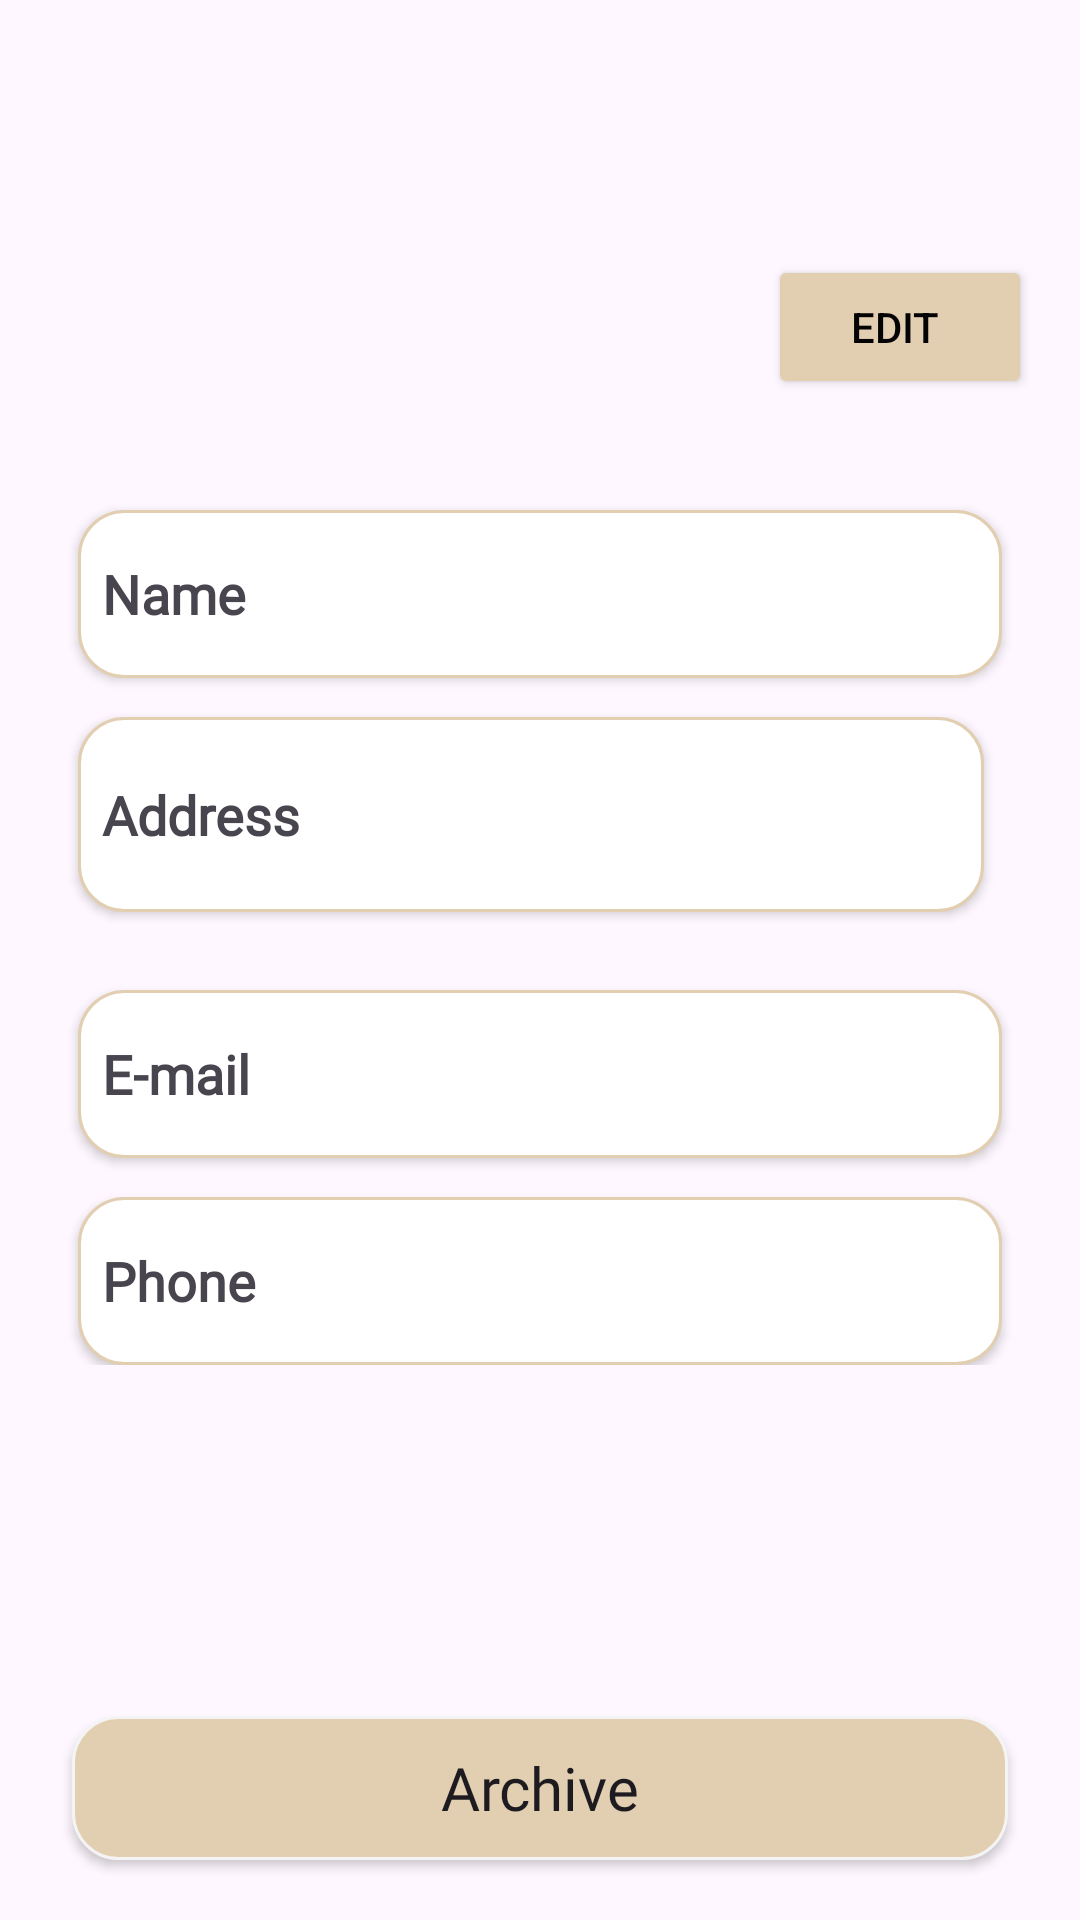

Layout XML and referenced resources for this Android screen:
<!-- AndroidManifest.xml: application theme Theme.TurnThePage -->
<!-- res/layout/fragment_profile.xml -->
<?xml version="1.0" encoding="utf-8"?>
<FrameLayout xmlns:android="http://schemas.android.com/apk/res/android"
    xmlns:tools="http://schemas.android.com/tools"
    android:layout_width="match_parent"
    android:layout_height="match_parent"
    android:orientation="vertical"
    android:paddingStart="16dp"
    android:paddingEnd="16dp"
    tools:context=".Fragment.ProfileFragment">

    <LinearLayout
        android:layout_width="match_parent"
        android:layout_height="wrap_content"
        android:layout_marginTop="150dp"
        android:orientation="vertical">

        <LinearLayout
            android:layout_width="match_parent"
            android:layout_height="56dp"
            android:layout_marginLeft="10dp"
            android:layout_marginTop="20dp"
            android:layout_marginRight="10dp"
            android:background="@drawable/profileheadingshape"
            android:elevation="2dp"
            android:gravity="center_vertical"
            android:orientation="horizontal">

            <TextView
                android:layout_width="42dp"
                android:layout_height="wrap_content"
                android:layout_marginLeft="8dp"
                android:layout_weight="1"
                android:fontFamily="@font/poppinsregular"
                android:text="Name"
                android:textSize="18sp"
                android:textStyle="bold" />

            <EditText
                android:id="@+id/name"
                android:layout_width="wrap_content"
                android:layout_height="48dp"
                android:layout_weight="1"
                android:background="@android:color/transparent"
                android:ems="10"
                android:inputType="text" />
        </LinearLayout>

        <LinearLayout
            android:layout_width="match_parent"
            android:layout_height="65dp"
            android:layout_marginLeft="10dp"
            android:layout_marginTop="13dp"
            android:layout_marginRight="16dp"

            android:layout_marginBottom="13dp"
            android:background="@drawable/profileheadingshape"
            android:elevation="2dp"
            android:gravity="center_vertical"
            android:orientation="horizontal">

            <TextView
                android:layout_width="wrap_content"
                android:layout_height="wrap_content"
                android:layout_marginLeft="8dp"
                android:layout_weight="1"
                android:fontFamily="@font/poppinsregular"
                android:text="Address"
                android:textSize="18sp"
                android:textStyle="bold" />

            <EditText
                android:id="@+id/address"
                android:layout_width="wrap_content"
                android:layout_height="65dp"
                android:layout_weight="1"
                android:background="@android:color/transparent"
                android:ems="10"
                android:inputType="textImeMultiLine" />
        </LinearLayout>

        <LinearLayout
            android:layout_width="match_parent"
            android:layout_height="56dp"
            android:layout_marginLeft="10dp"
            android:layout_marginTop="13dp"
            android:layout_marginRight="10dp"
            android:background="@drawable/profileheadingshape"
            android:elevation="2dp"
            android:gravity="center_vertical"
            android:orientation="horizontal">

            <TextView
                android:layout_width="34dp"
                android:layout_height="wrap_content"
                android:layout_marginLeft="8dp"
                android:layout_weight="1"
                android:fontFamily="@font/poppinsregular"
                android:text="E-mail"
                android:textSize="18sp"
                android:textStyle="bold" />

            <EditText
                android:id="@+id/email"
                android:layout_width="wrap_content"
                android:layout_height="48dp"
                android:layout_weight="1"
                android:background="@android:color/transparent"
                android:ems="10"
                android:inputType="textEmailAddress" />
        </LinearLayout>

        <LinearLayout
            android:layout_width="match_parent"
            android:layout_height="56dp"
            android:layout_marginLeft="10dp"
            android:layout_marginTop="13dp"
            android:layout_marginRight="10dp"
            android:background="@drawable/profileheadingshape"
            android:elevation="2dp"
            android:gravity="center_vertical"
            android:orientation="horizontal">

            <TextView
                android:layout_width="32dp"
                android:layout_height="wrap_content"
                android:layout_marginLeft="8dp"
                android:layout_weight="1"
                android:fontFamily="@font/poppinsregular"
                android:text="Phone"
                android:textSize="18sp"
                android:textStyle="bold" />

            <EditText
                android:id="@+id/phone"
                android:layout_width="wrap_content"
                android:layout_height="48dp"
                android:layout_weight="1"
                android:background="@android:color/transparent"
                android:ems="10"
                android:inputType="phone" />
        </LinearLayout>


    </LinearLayout>

    <androidx.appcompat.widget.AppCompatButton
        android:id="@+id/saveInfoButton"
        android:layout_width="match_parent"
        android:layout_height="wrap_content"
        android:layout_gravity="bottom"
        android:layout_marginLeft="8dp"
        android:layout_marginRight="8dp"
        android:layout_marginBottom="20dp"
        android:background="@drawable/proceedbuttonshape"
        android:elevation="5dp"
        android:fontFamily="@font/poppinsregular"
        android:text="Archive"
        android:textAllCaps="false"
        android:textSize="20sp" />

    <Button
        android:id="@+id/editButton"
        android:layout_width="wrap_content"
        android:layout_height="wrap_content"
        android:layout_gravity="right"
        android:layout_marginTop="85dp"
        android:backgroundTint="@color/brownish_cream"
        android:text="Edit "
        android:textColor="#040303" />


</FrameLayout>
<!-- resources referenced by this layout -->
<resources>
  <color name="brownish_cream">#E2CEB1</color>
  <!-- drawable proceedbuttonshape (drawable) -->
  <?xml version="1.0" encoding="utf-8"?>
  <shape xmlns:android="http://schemas.android.com/apk/res/android">
  <solid android:color="@color/brownish_cream"/>
      <stroke android:color="#f4f4f4" android:width="1dp"/>
      <corners android:radius="15dp"/>
  
  </shape>
  <!-- drawable profileheadingshape (drawable) -->
  <?xml version="1.0" encoding="utf-8"?>
  <shape xmlns:android="http://schemas.android.com/apk/res/android">
  <stroke android:width="1dp" android:color="@color/brownish_cream"/>
      <solid android:color="@color/white"/>
      <corners android:radius="15dp"/>
  
  
  </shape>
  <style name="Theme.TurnThePage" parent="Base.Theme.TurnThePage" />
  <color name="white">#FFFFFFFF</color>
  <style name="Base.Theme.TurnThePage" parent="Theme.Material3.DayNight.NoActionBar">
          
          
      </style>
</resources>
